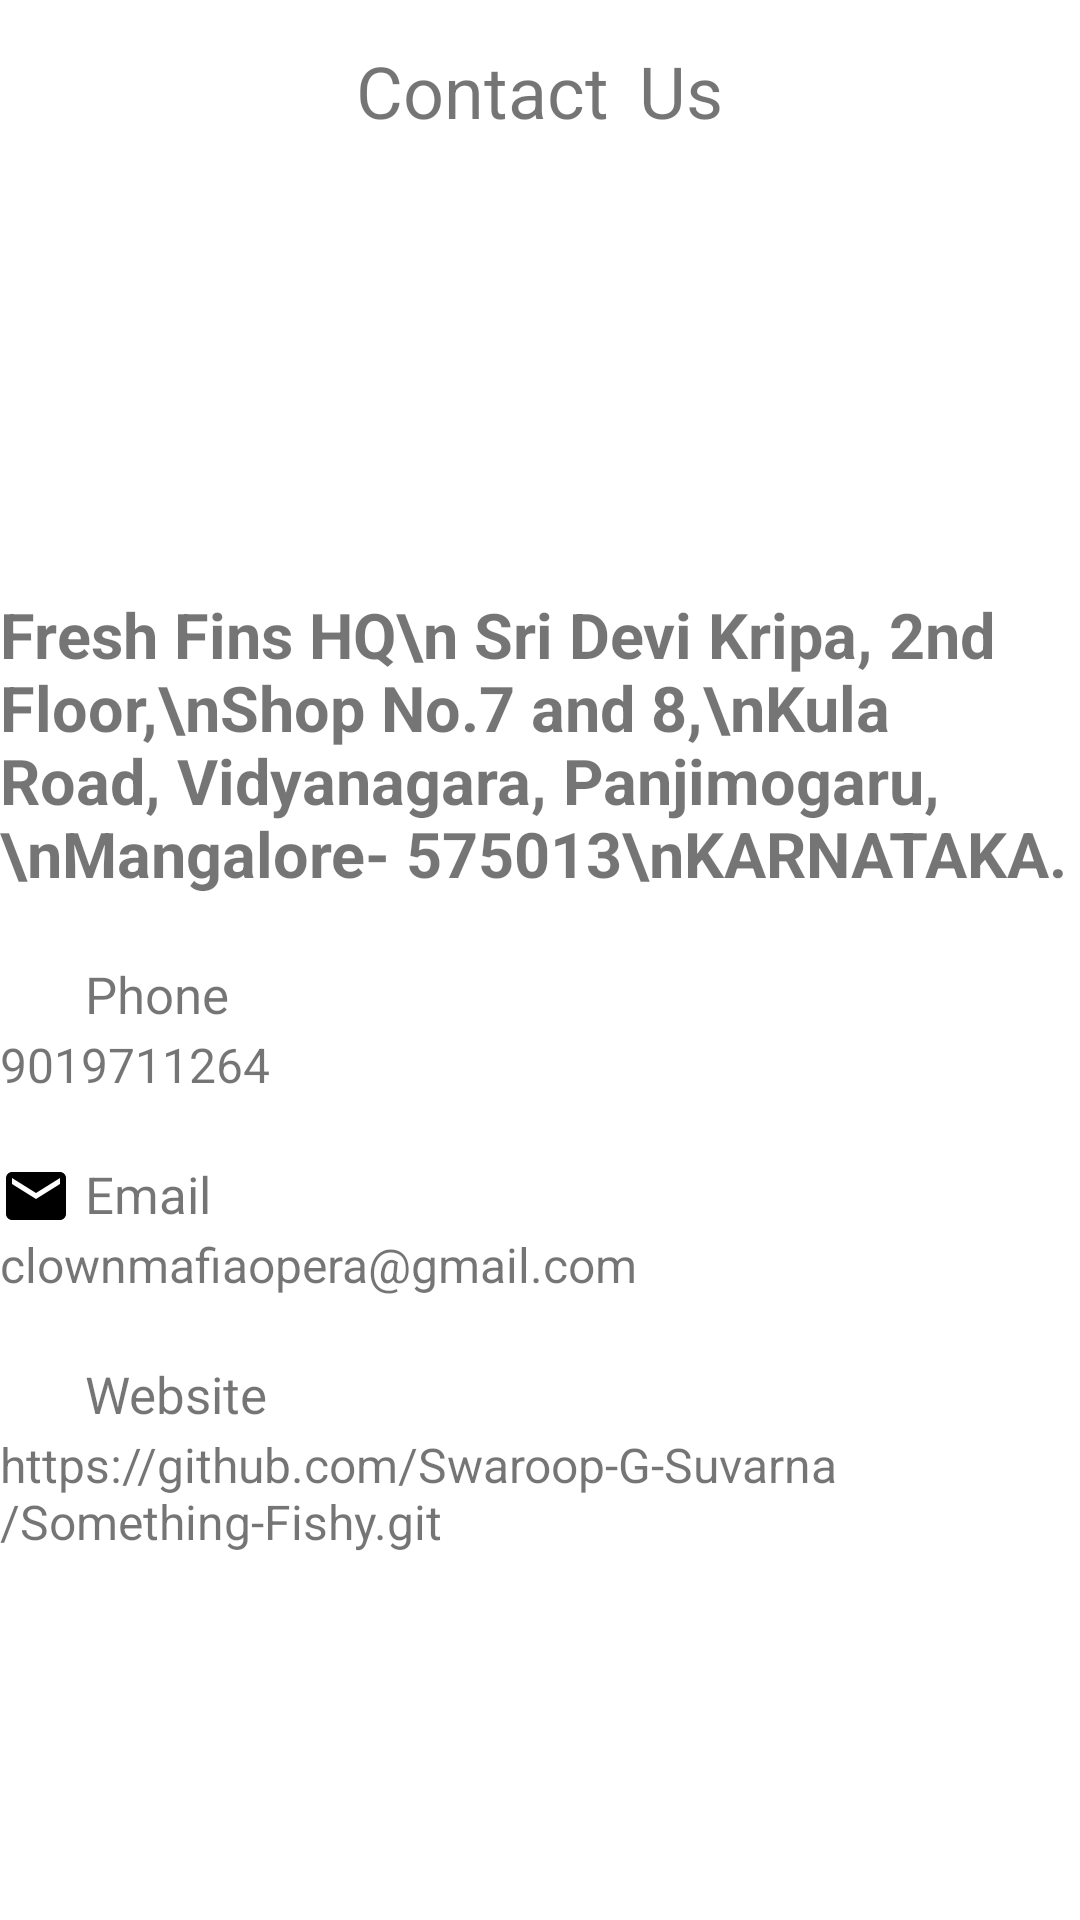

Write the Android layout XML for this screen, with the resource values it uses.
<!-- AndroidManifest.xml: application theme Theme.FishingMaster -->
<!-- res/layout/fragment_contact.xml -->
<?xml version="1.0" encoding="utf-8"?>
<LinearLayout
    android:orientation="vertical"
    xmlns:android="http://schemas.android.com/apk/res/android"
    xmlns:tools="http://schemas.android.com/tools"
    android:layout_width="match_parent"
    android:layout_marginHorizontal="18dp"
    android:weightSum="10"
    android:layout_height="match_parent"
    tools:context=".fragment.ContactFragment">

    <LinearLayout
        android:layout_width="wrap_content"
        android:layout_height="0dp"
        android:layout_weight="1.5"
        android:layout_gravity="center"
        android:gravity="center"
        android:orientation="horizontal">

        <TextView
            android:layout_width="wrap_content"
            android:layout_height="wrap_content"
            android:text="Contact"
            android:textColor="@color/themeColor"
            android:textSize="24dp"/>

        <TextView
            android:layout_width="wrap_content"
            android:layout_height="wrap_content"
            android:layout_marginLeft="4dp"
            android:text=" Us"
            android:textSize="24dp" />

    </LinearLayout>

    <ImageView
        android:layout_marginBottom="15dp"
        android:layout_width="match_parent"
        android:layout_height="0dp"
        android:layout_weight="3"
        android:scaleType="fitXY"
        android:src="@drawable/contactus"/>

    <TextView
        android:layout_width="match_parent"
        android:layout_height="0dp"
        android:layout_weight="2.5"
        android:text="Fresh Fins HQ\n Sri Devi Kripa, 2nd Floor,\nShop No.7 and 8,\nKula Road, Vidyanagara, Panjimogaru,\nMangalore- 575013\nKARNATAKA."
        android:textSize="21sp"
        android:textStyle="bold"/>

    <TextView
        android:layout_marginTop="21dp"
        android:layout_width="match_parent"
        android:layout_height="wrap_content"
        android:text=" Phone"
        android:drawableTint="@color/themeColor"
        android:drawableLeft="@drawable/ic_phone"
        android:textSize="17sp" />

    <TextView
        android:id="@+id/txtPhone1"
        android:layout_width="wrap_content"
        android:layout_height="wrap_content"
        android:text="9019711264"
        android:textSize="16sp"/>

    <TextView
        android:layout_marginTop="21dp"
        android:layout_width="match_parent"
        android:layout_height="wrap_content"
        android:text=" Email"
        android:drawableLeft="@drawable/ic_baseline_email_24"
        android:textSize="17sp" />

    <TextView
        android:layout_width="wrap_content"
        android:layout_height="wrap_content"
        android:text="clownmafiaopera@gmail.com"
        android:textSize="16sp"/>

    <TextView
        android:layout_marginTop="21dp"
        android:layout_width="match_parent"
        android:layout_height="wrap_content"
        android:text=" Website"
        android:drawableLeft="@drawable/ic_baseline_language_24"
        android:textSize="17sp" />

    <TextView
        android:layout_width="wrap_content"
        android:layout_height="wrap_content"
        android:text="https://github.com/Swaroop-G-Suvarna/Something-Fishy.git"
        android:textSize="16sp"/>

</LinearLayout>
<!-- resources referenced by this layout -->
<resources>
  <!-- drawable ic_baseline_email_24 (drawable) -->
  <vector xmlns:android="http://schemas.android.com/apk/res/android"
      android:width="24dp"
      android:height="24dp"
      android:viewportWidth="24"
      android:viewportHeight="24"
      android:tint="@color/themeColor">
      <path
          android:fillColor="#FF000000"
          android:pathData="M20,4L4,4c-1.1,0 -1.99,0.9 -1.99,2L2,18c0,1.1 0.9,2 2,2h16c1.1,0 2,-0.9 2,-2L22,6c0,-1.1 -0.9,-2 -2,-2zM20,8l-8,5 -8,-5L4,6l8,5 8,-5v2z"/>
  </vector>
  <!-- drawable ic_baseline_language_24 (drawable) -->
  <vector android:height="24dp" android:tint="@color/themeColor"
      android:viewportHeight="24" android:viewportWidth="24"
      android:width="24dp" xmlns:android="http://schemas.android.com/apk/res/android">
      <path android:fillColor="@android:color/white" android:pathData="M11.99,2C6.47,2 2,6.48 2,12s4.47,10 9.99,10C17.52,22 22,17.52 22,12S17.52,2 11.99,2zM18.92,8h-2.95c-0.32,-1.25 -0.78,-2.45 -1.38,-3.56 1.84,0.63 3.37,1.91 4.33,3.56zM12,4.04c0.83,1.2 1.48,2.53 1.91,3.96h-3.82c0.43,-1.43 1.08,-2.76 1.91,-3.96zM4.26,14C4.1,13.36 4,12.69 4,12s0.1,-1.36 0.26,-2h3.38c-0.08,0.66 -0.14,1.32 -0.14,2 0,0.68 0.06,1.34 0.14,2L4.26,14zM5.08,16h2.95c0.32,1.25 0.78,2.45 1.38,3.56 -1.84,-0.63 -3.37,-1.9 -4.33,-3.56zM8.03,8L5.08,8c0.96,-1.66 2.49,-2.93 4.33,-3.56C8.81,5.55 8.35,6.75 8.03,8zM12,19.96c-0.83,-1.2 -1.48,-2.53 -1.91,-3.96h3.82c-0.43,1.43 -1.08,2.76 -1.91,3.96zM14.34,14L9.66,14c-0.09,-0.66 -0.16,-1.32 -0.16,-2 0,-0.68 0.07,-1.35 0.16,-2h4.68c0.09,0.65 0.16,1.32 0.16,2 0,0.68 -0.07,1.34 -0.16,2zM14.59,19.56c0.6,-1.11 1.06,-2.31 1.38,-3.56h2.95c-0.96,1.65 -2.49,2.93 -4.33,3.56zM16.36,14c0.08,-0.66 0.14,-1.32 0.14,-2 0,-0.68 -0.06,-1.34 -0.14,-2h3.38c0.16,0.64 0.26,1.31 0.26,2s-0.1,1.36 -0.26,2h-3.38z"/>
  </vector>
  <!-- drawable ic_phone (drawable) -->
  <vector xmlns:android="http://schemas.android.com/apk/res/android"
      android:width="24dp"
      android:height="24dp"
      android:viewportWidth="24"
      android:viewportHeight="24">
      <path
          android:pathData="M22,16.92V19.92C22.0011,20.1985 21.9441,20.4742 21.8325,20.7293C21.7209,20.9845 21.5573,21.2136 21.3521,21.4019C21.1469,21.5901 20.9046,21.7335 20.6407,21.8227C20.3769,21.9119 20.0974,21.9451 19.82,21.92C16.7428,21.5856 13.787,20.5341 11.19,18.85C8.7738,17.3147 6.7253,15.2662 5.19,12.85C3.5,10.2412 2.4482,7.271 2.12,4.18C2.095,3.9035 2.1279,3.6248 2.2165,3.3616C2.3051,3.0985 2.4476,2.8567 2.6348,2.6516C2.822,2.4465 3.0498,2.2827 3.3038,2.1705C3.5578,2.0583 3.8323,2.0003 4.11,2H7.11C7.5953,1.9952 8.0658,2.1671 8.4338,2.4835C8.8017,2.8 9.0421,3.2394 9.11,3.72C9.2366,4.6801 9.4714,5.6227 9.81,6.53C9.9445,6.8879 9.9737,7.2769 9.8939,7.6509C9.8141,8.0248 9.6289,8.3681 9.36,8.64L8.09,9.91C9.5135,12.4135 11.5864,14.4864 14.09,15.91L15.36,14.64C15.6319,14.3711 15.9751,14.1858 16.3491,14.1061C16.7231,14.0263 17.1121,14.0555 17.47,14.19C18.3773,14.5285 19.3199,14.7634 20.28,14.89C20.7658,14.9585 21.2094,15.2032 21.5265,15.5775C21.8437,15.9518 22.0122,16.4296 22,16.92Z"
          android:fillColor="#ffffff"/>
  </vector>
  <style name="Theme.FishingMaster" parent="Theme.MaterialComponents.DayNight.DarkActionBar">
          
          <item name="colorPrimary">@color/purple_500</item>
          <item name="colorPrimaryVariant">@color/purple_700</item>
          <item name="colorOnPrimary">@color/white</item>
          
          <item name="colorSecondary">@color/teal_200</item>
          <item name="colorSecondaryVariant">@color/teal_700</item>
          <item name="colorOnSecondary">@color/black</item>
          
          <item name="android:statusBarColor" tools:targetApi="l">?attr/colorPrimaryVariant</item>
          
      </style>
  <!-- not gathered from this repository: default colours our renderer supplied (Android Studio template values) -->
  <color name="purple_500">#FF6200EE</color>
  <color name="purple_700">#FF3700B3</color>
  <color name="teal_200">#FF03DAC5</color>
  <color name="teal_700">#FF018786</color>
  <color name="black">#FF000000</color>
  <color name="white">#FFFFFFFF</color>
</resources>
